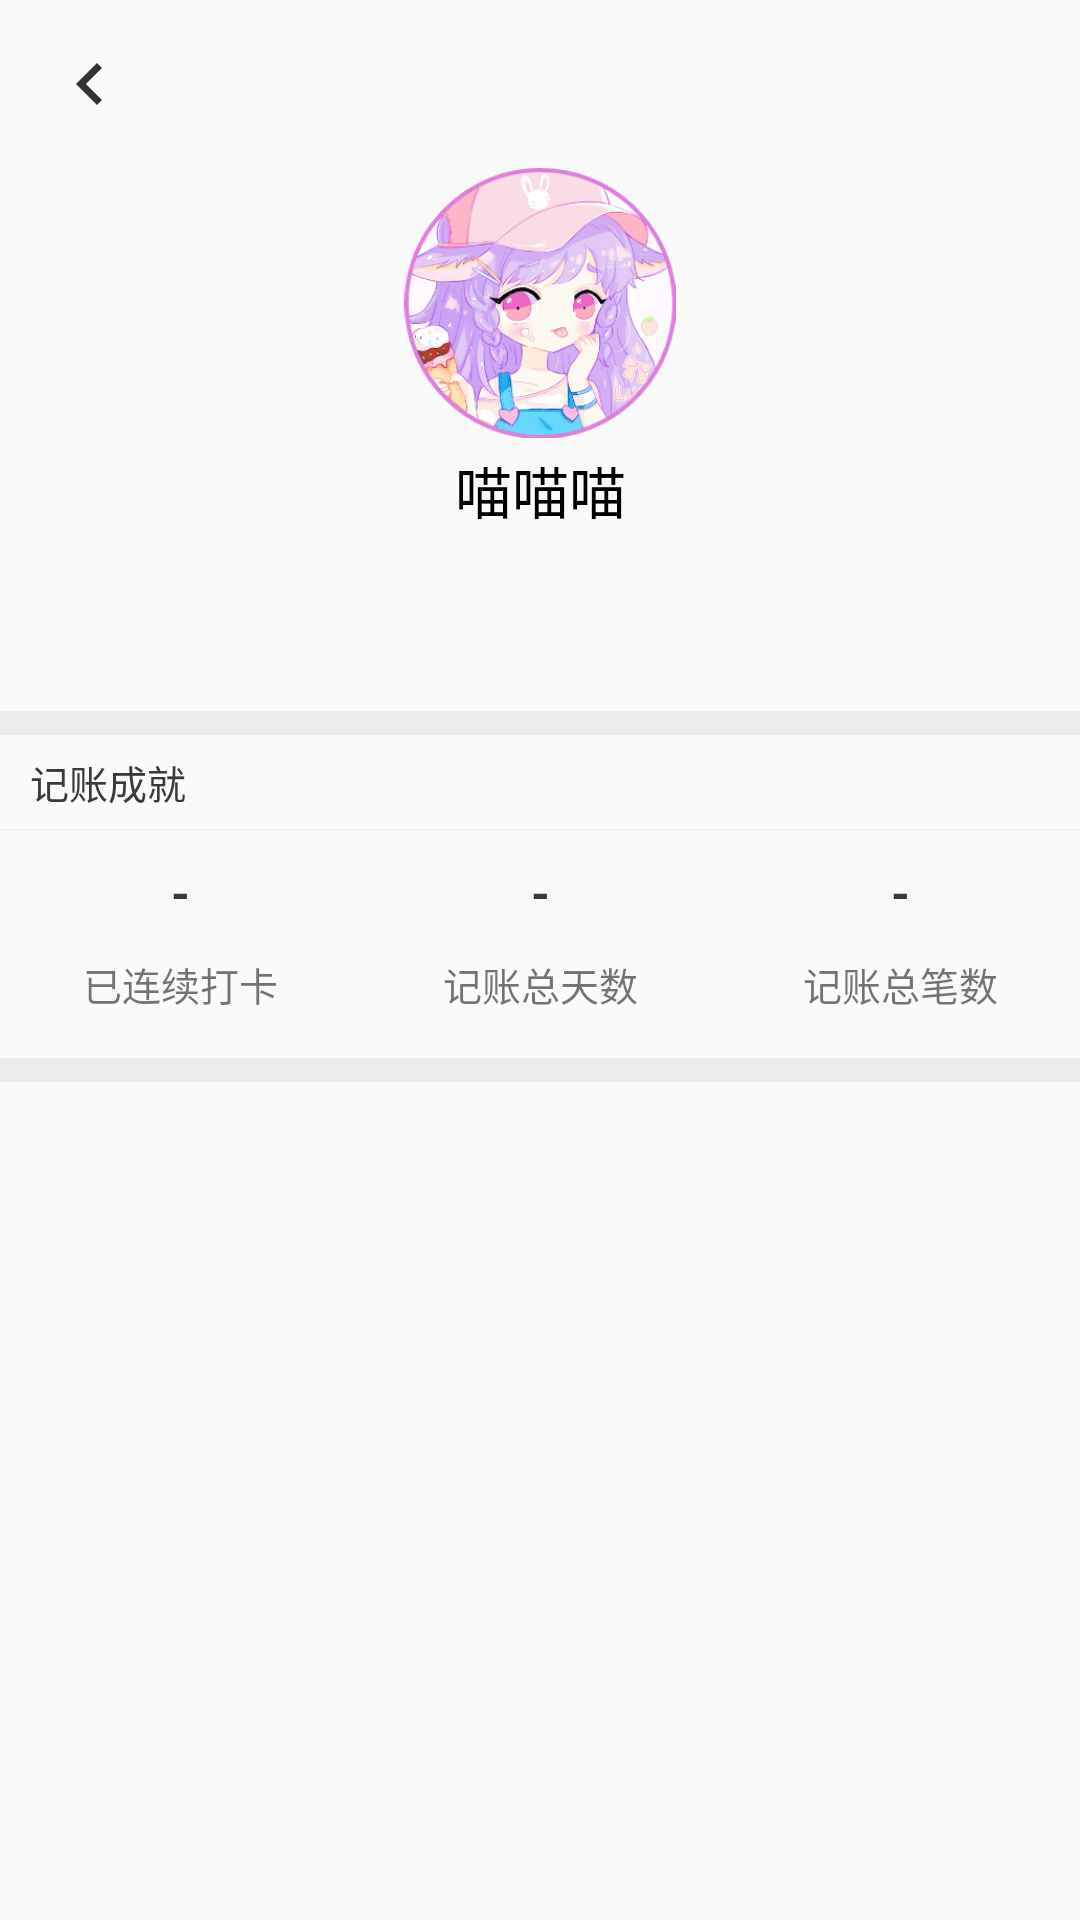

This screen was rendered from an Android layout file. Write that file and the resources it references.
<!-- AndroidManifest.xml: application theme Theme.AppCompat.Light.NoActionBar -->
<!-- res/layout/activity_user.xml -->
<?xml version="1.0" encoding="utf-8"?>
<LinearLayout xmlns:android="http://schemas.android.com/apk/res/android"
    xmlns:app="http://schemas.android.com/apk/res-auto"
    xmlns:tools="http://schemas.android.com/tools"
    android:layout_width="match_parent"
    android:layout_height="match_parent"
    tools:context=".module.social.user.UserActivity"
    android:orientation="vertical">


    <androidx.appcompat.widget.Toolbar
        android:layout_width="match_parent"
        android:layout_height="?attr/actionBarSize">

        <ImageView
            android:layout_width="wrap_content"
            android:layout_height="wrap_content"
            app:srcCompat="@drawable/ic_back"
            android:id="@+id/back_iv"/>

    </androidx.appcompat.widget.Toolbar>

    <androidx.core.widget.NestedScrollView
        android:layout_width="match_parent"
        android:layout_height="match_parent"
        android:fillViewport="true">

        <androidx.constraintlayout.widget.ConstraintLayout
            android:layout_width="match_parent"
            android:layout_height="wrap_content">

            <ImageView
                android:layout_width="match_parent"
                android:layout_height="90dp"
                android:src="@drawable/head1"
                android:id="@+id/head_iv"/>

            <TextView
                android:layout_width="match_parent"
                android:layout_height="wrap_content"
                android:id="@+id/account_tv"
                android:text="喵喵喵"
                android:gravity="center"
                android:textColor="@color/black"
                android:textSize="19sp"
                android:layout_marginTop="3dp"
                app:layout_constraintTop_toBottomOf="@id/head_iv"/>

            <View
                android:layout_width="match_parent"
                android:layout_height="8dp"
                android:background="@color/divider"
                android:layout_marginTop="60dp"
                app:layout_constraintTop_toBottomOf="@id/account_tv"
                android:id="@+id/divider1"/>

            <TextView
                android:layout_width="wrap_content"
                android:layout_height="wrap_content"
                android:text="@string/charge_achievement"
                app:layout_constraintTop_toBottomOf="@id/divider1"
                android:id="@+id/describe_charge_achievement_tv"
                android:layout_marginTop="6dp"
                android:textColor="@color/black1"
                app:layout_constraintLeft_toLeftOf="parent"
                android:layout_marginLeft="10dp"
                android:textSize="13sp"/>

            <View
                android:layout_width="match_parent"
                android:layout_height="0.3dp"
                android:background="@color/divider"
                android:layout_marginTop="6dp"
                app:layout_constraintTop_toBottomOf="@id/describe_charge_achievement_tv"
                android:id="@+id/divider2"/>

            <TextView
                android:layout_width="0dp"
                android:layout_height="wrap_content"
                android:id="@+id/continuous_clock_day_num_tv"
                android:text="-"
                android:gravity="center_horizontal"
                app:layout_constraintTop_toBottomOf="@id/divider2"
                android:layout_marginTop="10dp"
                app:layout_constraintLeft_toLeftOf="parent"
                app:layout_constraintRight_toLeftOf="@id/total_charge_day_num_tv"
                android:textSize="16sp"
                android:textColor="@color/black1"
                android:textStyle="bold"/>

            <TextView
                android:layout_width="0dp"
                android:layout_height="wrap_content"
                android:id="@+id/total_charge_day_num_tv"
                android:text="-"
                android:textSize="16sp"
                android:textStyle="bold"
                android:textColor="@color/black1"
                android:gravity="center_horizontal"
                app:layout_constraintLeft_toRightOf="@id/continuous_clock_day_num_tv"
                app:layout_constraintRight_toLeftOf="@id/total_charge_num_tv"
                app:layout_constraintBaseline_toBaselineOf="@id/continuous_clock_day_num_tv" />

            <TextView
                android:layout_width="0dp"
                android:layout_height="wrap_content"
                android:id="@+id/total_charge_num_tv"
                android:text="-"
                android:textSize="16sp"
                android:textStyle="bold"
                android:textColor="@color/black1"
                android:gravity="center_horizontal"
                app:layout_constraintLeft_toRightOf="@id/total_charge_day_num_tv"
                app:layout_constraintRight_toRightOf="parent"
                app:layout_constraintBaseline_toBaselineOf="@id/continuous_clock_day_num_tv" />

            <TextView
                android:layout_width="0dp"
                android:layout_height="wrap_content"
                android:id="@+id/describe_continuous_clock_day_num_tv"
                android:text="@string/continuousClockDayNum"
                android:gravity="center_horizontal"
                app:layout_constraintTop_toBottomOf="@id/continuous_clock_day_num_tv"
                app:layout_constraintLeft_toLeftOf="parent"
                app:layout_constraintRight_toLeftOf="@id/total_charge_day_num_tv"
                app:layout_constraintBottom_toBottomOf="@id/divider3"
                android:layout_marginBottom="13dp"
                android:textSize="13sp"/>

            <TextView
                android:layout_width="0dp"
                android:layout_height="wrap_content"
                android:id="@+id/describe_total_charge_day_num_tv"
                android:text="@string/totalChargeDayNum"
                android:gravity="center_horizontal"
                android:textSize="13sp"
                app:layout_constraintLeft_toRightOf="@id/describe_continuous_clock_day_num_tv"
                app:layout_constraintRight_toLeftOf="@id/describe_total_charge_num_tv"
                app:layout_constraintBaseline_toBaselineOf="@id/describe_continuous_clock_day_num_tv" />

            <TextView
                android:layout_width="0dp"
                android:layout_height="wrap_content"
                android:id="@+id/describe_total_charge_num_tv"
                android:textSize="13sp"
                android:text="@string/totalChargeNum"
                android:gravity="center_horizontal"
                app:layout_constraintLeft_toRightOf="@id/describe_total_charge_day_num_tv"
                app:layout_constraintRight_toRightOf="parent"
                app:layout_constraintBaseline_toBaselineOf="@id/describe_continuous_clock_day_num_tv" />

            <View
                android:layout_width="match_parent"
                android:layout_height="8dp"
                android:background="@color/divider"
                android:layout_marginTop="15dp"
                app:layout_constraintTop_toBottomOf="@id/describe_continuous_clock_day_num_tv"
                android:id="@+id/divider3"/>

            <com.google.android.material.tabs.TabLayout
                android:layout_width="match_parent"
                android:layout_height="wrap_content"
                android:id="@+id/tab_layout"
                app:layout_constraintTop_toBottomOf="@id/divider3"
                app:layout_constraintBottom_toTopOf="@id/view_pager"
                app:tabIndicatorColor="@color/login_btn"
                app:tabSelectedTextColor="@color/black1"
                app:tabTextColor="@color/black1"
                app:tabMode="scrollable"
                app:tabGravity="fill"
                style="@style/TabTitle"
                app:tabIndicatorFullWidth="false"/>

            <androidx.viewpager.widget.ViewPager
                android:layout_width="match_parent"
                android:layout_height="0dp"
                app:layout_constraintTop_toBottomOf="@id/tab_layout"
                app:layout_constraintBottom_toBottomOf="parent"
                android:id="@+id/view_pager" />


        </androidx.constraintlayout.widget.ConstraintLayout>

    </androidx.core.widget.NestedScrollView>

</LinearLayout>
<!-- resources referenced by this layout -->
<resources>
  <color name="black">#000000</color>
  <color name="black1">#3A3A3A</color>
  <color name="divider">#EDEBEB</color>
  <color name="login_btn">#FFC107</color>
  <!-- drawable head1: jpg bitmap (drawable, 96931 bytes) -->
  <!-- drawable ic_back (drawable) -->
  <vector xmlns:android="http://schemas.android.com/apk/res/android"
          android:width="28dp"
          android:height="28dp"
          android:viewportWidth="24.0"
          android:viewportHeight="24.0">
      <path
          android:fillColor="#333333"
          android:pathData="M15.41,7.41L14,6l-6,6 6,6 1.41,-1.41L10.83,12z"/>
  </vector>
  <string name="charge_achievement">记账成就</string>
  <string name="continuousClockDayNum">已连续打卡</string>
  <string name="totalChargeDayNum">记账总天数</string>
  <string name="totalChargeNum">记账总笔数</string>
  <style name="TabTitle">
          <item name="android:textSize">13sp</item>
      </style>
</resources>
